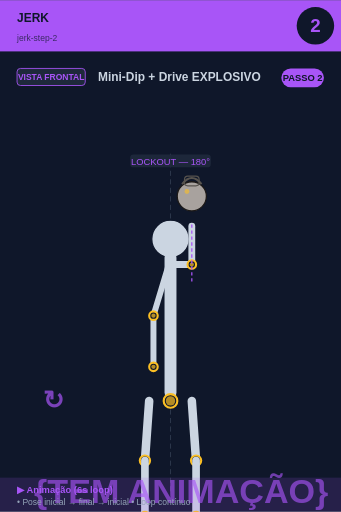
t = 0.00 s
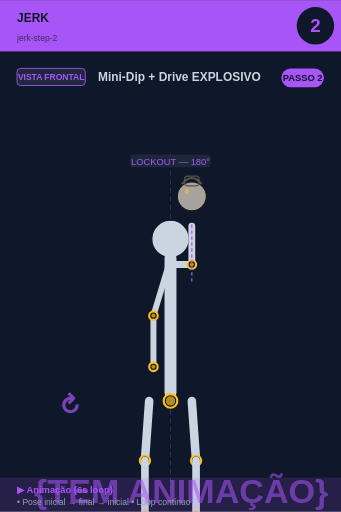
t = 0.75 s
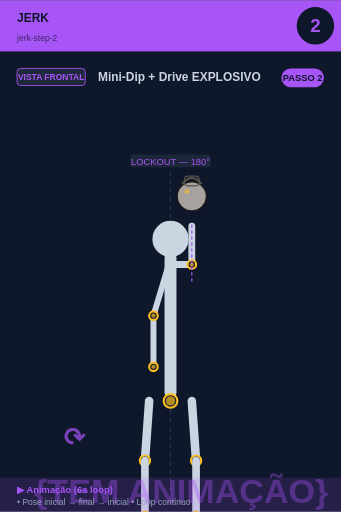
t = 2.25 s
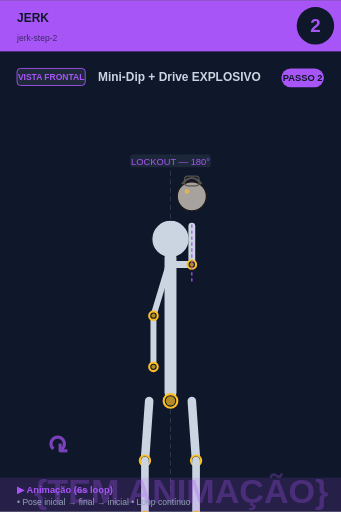
t = 3.00 s
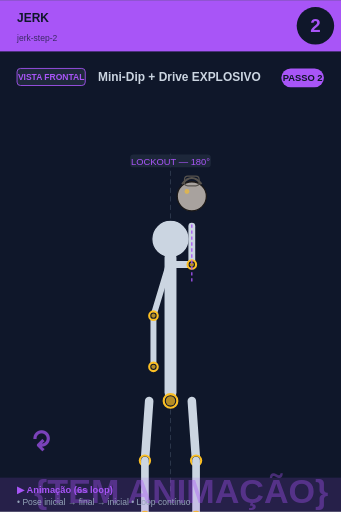
t = 3.75 s
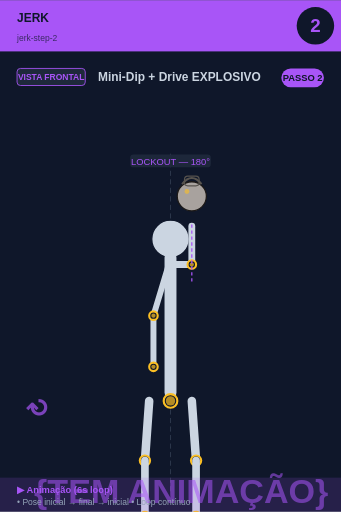
t = 5.25 s

The animated SVG that drew these frames (rendered in a browser with its animation timeline set to each time). Animation: 2 SMIL elements (animate=1,animateTransform=1); one cycle of 6.00 s, repeats indefinitely.

<svg xmlns="http://www.w3.org/2000/svg" viewBox="0 0 400 600" width="400" height="600">
<rect width="400" height="600" fill="#0f172a"/>

<!-- Header -->
<rect x="0" y="0" width="400" height="60" fill="#a855f7"/>
<text x="20" y="25" font-size="14" font-weight="bold" fill="#0f172a" font-family="sans-serif">JERK</text>
<text x="20" y="48" font-size="10" fill="#0f172a" opacity="0.7" font-family="sans-serif">jerk-step-2</text>

<!-- Step circle -->
<circle cx="370" cy="30" r="22" fill="#0f172a"/>
<text x="370" y="37" font-size="22" font-weight="bold" fill="#a855f7" text-anchor="middle" font-family="sans-serif">2</text>

<!-- Vista + título -->
<rect x="20" y="80" width="80" height="20" rx="4" fill="#1e293b" stroke="#a855f7" stroke-width="1"/>
<text x="60" y="94" font-size="10" font-weight="bold" fill="#a855f7" text-anchor="middle" font-family="sans-serif">VISTA FRONTAL</text>
<text x="115" y="95" font-size="14" font-weight="bold" fill="#cbd5e1" font-family="sans-serif">Mini-Dip + Drive EXPLOSIVO</text>

<!-- Corpo + animação -->
<g transform="translate(0, 50)">
<line x1="200" y1="130" x2="200" y2="530" stroke="#475569" stroke-width="1" stroke-dasharray="6,4" opacity="0.6"/><circle cx="200" cy="230" r="22" fill="#cbd5e1" stroke="#0f172a" stroke-width="1.5"/><line x1="200" y1="252" x2="200" y2="410" stroke="#cbd5e1" stroke-width="14" stroke-linecap="round"/><circle cx="200" cy="420" r="8" fill="#0f172a" stroke="#fbbf24" stroke-width="2.5"/><circle cx="200" cy="420" r="5.5" fill="#fbbf24" opacity="0.7"/><line x1="202" y1="260" x2="225" y2="260" stroke="#cbd5e1" stroke-width="8" stroke-linecap="round"/><line x1="225" y1="260" x2="225" y2="215" stroke="#cbd5e1" stroke-width="8" stroke-linecap="round"/><circle cx="225" cy="260" r="5" fill="#0f172a" stroke="#fbbf24" stroke-width="2.5"/><circle cx="225" cy="260" r="2.5" fill="#fbbf24" opacity="0.7"/><circle cx="225" cy="180" r="17.099999999999998" fill="#a8a29e" stroke="#1c1917" stroke-width="1.5"/><path d="M 213.6 165.75 Q 225 151.5 236.4 165.75" fill="none" stroke="#57534e" stroke-width="2.375"/><rect x="216.45" y="156.25" width="17.099999999999998" height="11.399999999999999" rx="3.8" fill="none" stroke="#57534e" stroke-width="1.4249999999999998"/><circle cx="219.3" cy="174.3" r="2.8499999999999996" fill="#fbbf24" opacity="0.6"/><line x1="198" y1="260" x2="180" y2="320" stroke="#cbd5e1" stroke-width="7" stroke-linecap="round"/><line x1="180" y1="320" x2="180" y2="380" stroke="#cbd5e1" stroke-width="7" stroke-linecap="round"/><circle cx="180" cy="320" r="5" fill="#0f172a" stroke="#fbbf24" stroke-width="2.5"/><circle cx="180" cy="320" r="2.5" fill="#fbbf24" opacity="0.7"/><circle cx="180" cy="380" r="5" fill="#0f172a" stroke="#fbbf24" stroke-width="2.5"/><circle cx="180" cy="380" r="2.5" fill="#fbbf24" opacity="0.7"/><line x1="175" y1="420" x2="170" y2="490" stroke="#cbd5e1" stroke-width="10" stroke-linecap="round"/><line x1="225" y1="420" x2="230" y2="490" stroke="#cbd5e1" stroke-width="10" stroke-linecap="round"/><circle cx="170" cy="490" r="6" fill="#0f172a" stroke="#fbbf24" stroke-width="2.5"/><circle cx="170" cy="490" r="3.5" fill="#fbbf24" opacity="0.7"/><circle cx="230" cy="490" r="6" fill="#0f172a" stroke="#fbbf24" stroke-width="2.5"/><circle cx="230" cy="490" r="3.5" fill="#fbbf24" opacity="0.7"/><line x1="170" y1="490" x2="170" y2="555" stroke="#cbd5e1" stroke-width="9" stroke-linecap="round"/><line x1="230" y1="490" x2="230" y2="555" stroke="#cbd5e1" stroke-width="9" stroke-linecap="round"/><circle cx="170" cy="555" r="5" fill="#0f172a" stroke="#fbbf24" stroke-width="2.5"/><circle cx="170" cy="555" r="2.5" fill="#fbbf24" opacity="0.7"/><circle cx="230" cy="555" r="5" fill="#0f172a" stroke="#fbbf24" stroke-width="2.5"/><circle cx="230" cy="555" r="2.5" fill="#fbbf24" opacity="0.7"/><line x1="150" y1="565" x2="250" y2="565" stroke="#cbd5e1" stroke-width="3" stroke-linecap="round"/><rect x="152.65" y="131" width="94.7" height="15" rx="4" fill="#1e293b" opacity="0.95"/><text x="200" y="143" font-size="11" fill="#a855f7" text-anchor="middle" font-family="sans-serif" font-weight="500">LOCKOUT — 180°</text><line x1="225" y1="280" x2="225" y2="210" stroke="#a855f7" stroke-width="1.5" stroke-dasharray="4,3"/>
<!-- Indicador de movimento animado no canto inferior -->
<g opacity="0.7">
<text x="40" y="540" font-size="40" fill="#a855f7" font-weight="bold" font-family="sans-serif">
{TEM ANIMAÇÃO}
<animate attributeName="opacity" values="0.9;0.4;0.9" dur="6s" repeatCount="indefinite"/>
</text>
</g>
</g>

<!-- Footer -->
<rect x="0" y="560" width="400" height="40" fill="#a855f7" opacity="0.15"/>
<text x="20" y="578" font-size="11" font-weight="bold" fill="#a855f7" font-family="sans-serif">▶ Animação (6s loop)</text>
<text x="20" y="592" font-size="10" fill="#94a3b8" font-family="sans-serif">• Pose inicial → final → inicial • Loop contínuo</text>

<!-- Tag PASSO N -->
<g transform="translate(330, 80)">
<rect x="0" y="0" width="50" height="22" rx="11" fill="#a855f7"/>
<text x="25" y="15" font-size="11" font-weight="bold" fill="#0f172a" text-anchor="middle" font-family="sans-serif">PASSO 2</text>
</g>

<!-- Seta animada (movimento ↕) -->
<g transform="translate(50, 480)">
<text font-size="30" fill="#a855f7" font-weight="bold" font-family="sans-serif" opacity="0.7">↻
<animateTransform attributeName="transform" type="rotate" from="0 15 15" to="360 15 15" dur="6s" repeatCount="indefinite"/>
</text>
</g>
</svg>
